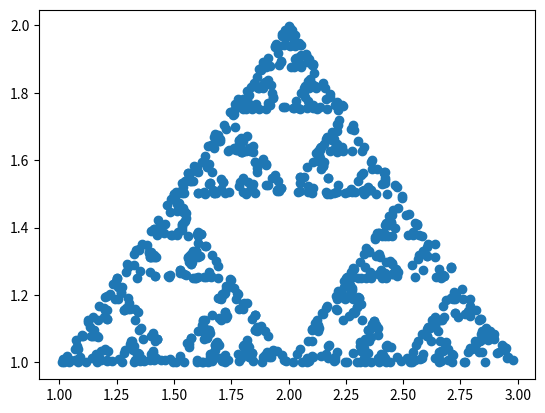
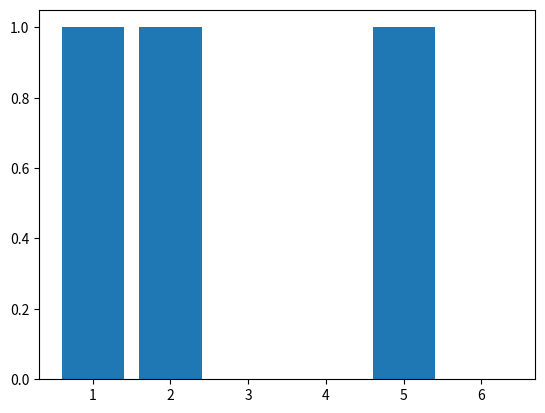
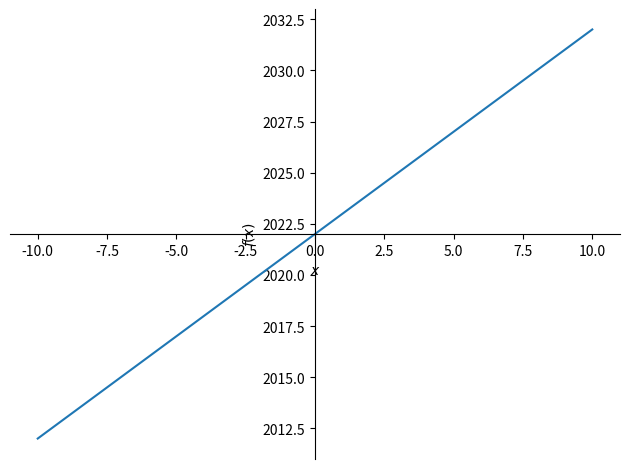
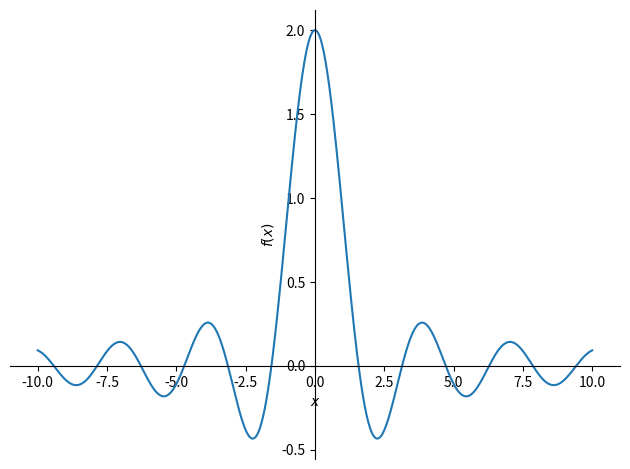
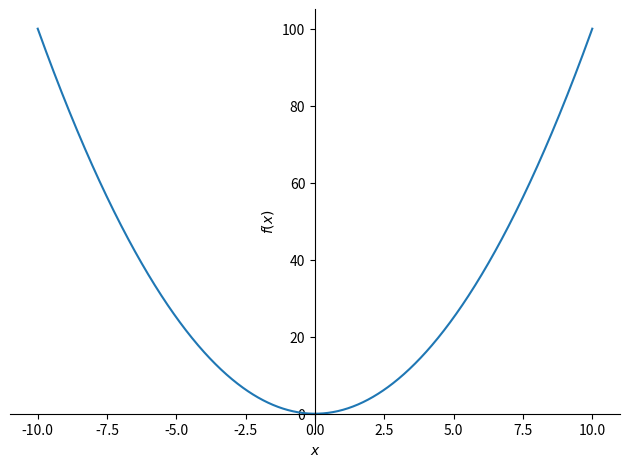
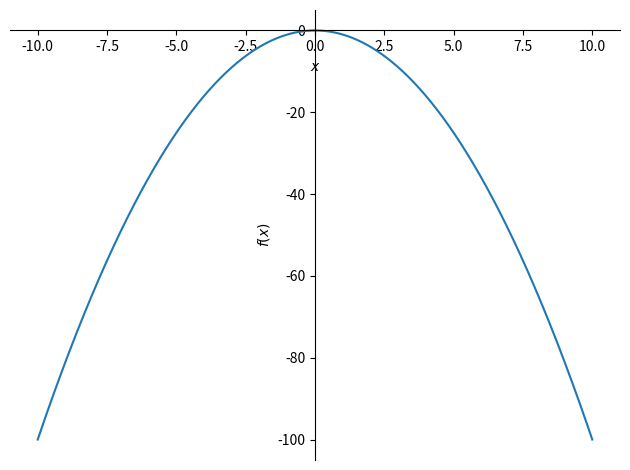
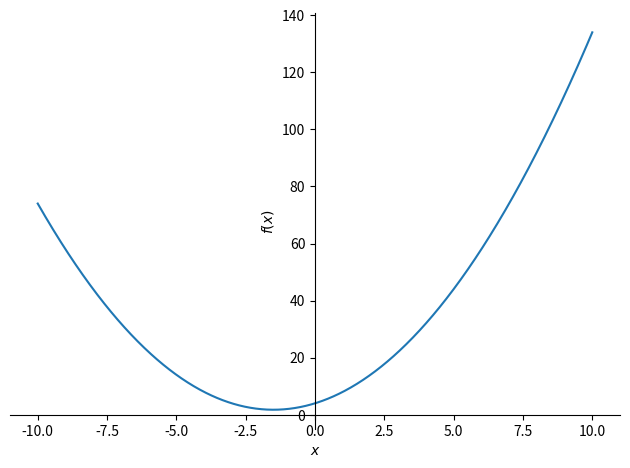
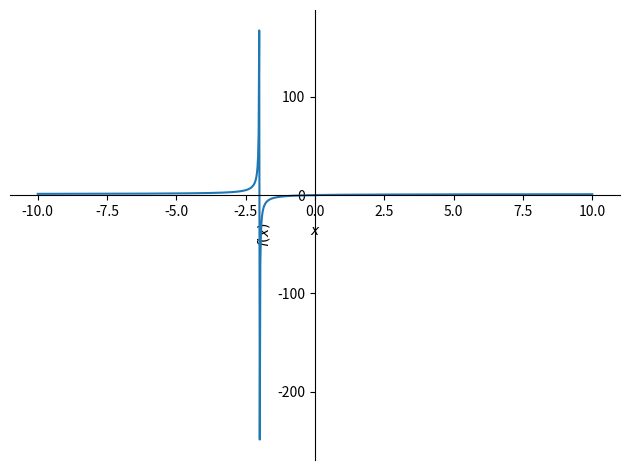
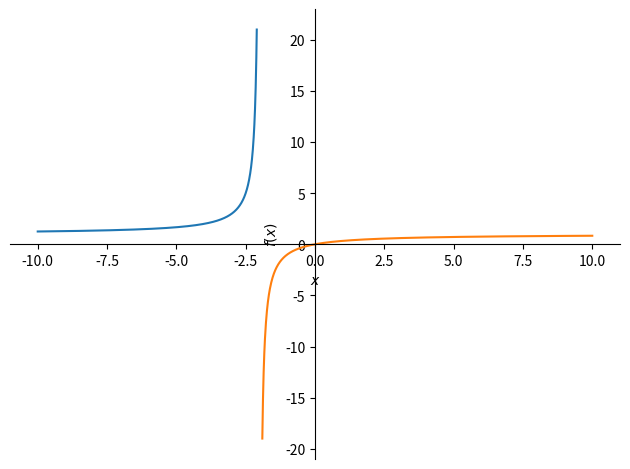
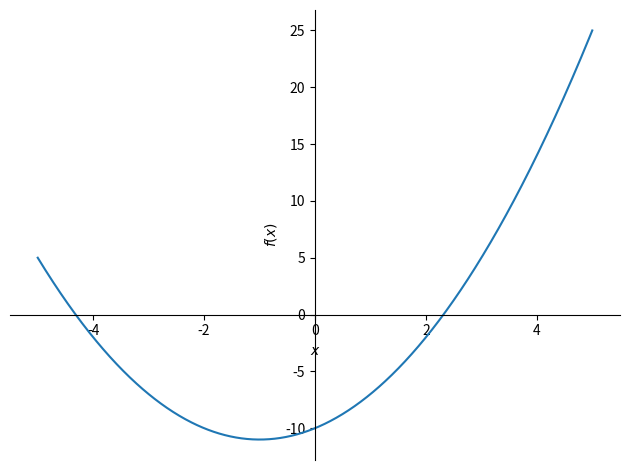
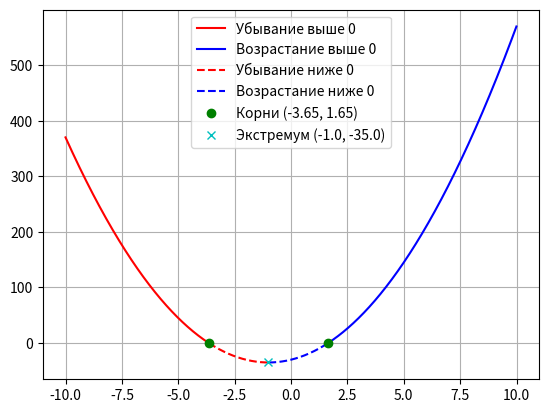

The matplotlib source for these figures, in order:
# In[7]:


print('ку-ку')


# In[8]:


h = 0
while h < 10:
    h += 1


# In[10]:


x = 2


# In[11]:


x


# In[12]:


x + 12


# In[13]:


x = 11
y = 22
x + y


# In[17]:


def fib(n):
    if n <= 1:
        return 1
    else:
        return fib(n-1)+fib(n-2)

fib(10)


# In[20]:


fib(12)


# In[21]:


li = []
for i in range(1,10):
    li.append(i)
li


# In[22]:


fibs = [(n, fib(n)) for n in range(1,10)]
fibs


# In[23]:


from math import sqrt

def solve(a, b, c):
    d = b**2 - 4*a*c
    if d >= 0:
        x1 = (-b + sqrt(d)) / (2 * a)
        x2 = (-b - sqrt(d)) / (2 * a)
        return (x1, x2)
    else:
        return 'Вещественных корней нет'


# In[24]:


solve(0.5,0.125,0)


# In[25]:


solve(1,2,3)


# In[26]:


z1 = complex(1,2)
z2 = complex(3,5)
z1, z2
# (z1, z2)


# In[27]:


'z1 = ({}, {})'.format(z1.imag, z2.real)


# In[32]:


import cmath

def csolve(a, b, c):
    d = b**2 - 4*a*c
    x1 = (-b + cmath.sqrt(d)) / (2 * a)
    x2 = (-b - cmath.sqrt(d)) / (2 * a)
    return (x1, x2)


# In[33]:


csolve(1, 2, 5)


# In[34]:


f = lambda x: x**3
list(map(f, range(1,5)))


# In[35]:


import matplotlib.pyplot as plt
import random

# random.randint(1,10)

vx = [1.0,2.0,3.0]
vy = [1.0,2.0,1.0]

sx = vx[0]
sy = vy[0]

px = []
py = []

for i in range(1,1000):
    r = random.randint(0,2)
    sx = (sx + vx[r]) / 2
    sy = (sy + vy[r]) / 2
    px.append(sx)
    py.append(sy)
    
plt.plot(px, py, 'o')
plt.show()


# In[37]:


import matplotlib.pyplot as plt
import random

count = 3
x = list(range(1, 7))
y = [0 for i in x]

fig, ax = plt.subplots()

for _ in range(count):
    y[random.randint(0, 5)] += 1
    
ax.bar(x, y)
#
y.sort()
#print('{}%'.format(round((y[5] - y[0] / count * 100, 3)))
stat = [f'{i+1}: {round (y[i] / count * 100)}%' for i in range(0,6)]
print(stat)
plt.show


# In[38]:


from sympy import *
from sympy.plotting import plot
init_printing()


# In[39]:


x = Symbol('x')


# In[40]:


f = x + 2022
f


# In[41]:


f.subs(x, -77)


# In[42]:


f.subs(x, -210)


# In[43]:


plot(f)
print(f)


# In[44]:


g = sin(x+x)/x
plot(g)
print(g)


# In[45]:


h = x**2
h


# In[46]:


plot(h)
print(h)


# In[47]:


h=-h


# In[48]:


plot(h)
print(h)


# In[49]:


a = 1
b = 0
c = 0
h = a*x**2 + b*x+c
h


# In[55]:


a = 1
b = 3
c = 4
h = a*x**2 + b*x+c
h


# In[56]:


plot(h)
print(h)


# In[57]:


solve(h, x)


# In[53]:


q = x/(x+2)
q


# In[58]:


plot(q)


# In[59]:


fun1 = plot(q,(x,-10,-2.1), show=False)
fun2 = plot(q,(x,-1.9,10), show=False)
fun1.append(fun2[0])
fun1.show()


# In[60]:


x = Symbol('x')


# In[61]:


y = 1*x**2 + 2*x - 10
solve(y)


# In[62]:


res = plot(y,(x,-5,5))


# In[80]:


#Дана функция f(x) = 5*x**2 + 10*x - 30
#4. Построить график
#1. Определить корни
#5. Вычислить вершину
#2. Найти интервалы, на которых функция возрастает
#3. Найти интервалы, на которых функция убывает
#6. Определить промежутки, на котором f > 0
#7. Определить промежутки, на котором f < 0


# In[121]:


import numpy as np
import matplotlib.pyplot as plt


# In[122]:


limit = 10
step = 0.01


# In[123]:


a, b, c = 5, 10, -30


# In[124]:


x = np.arange(-limit, limit, step)


# In[125]:


def func(x):
    return a*x**2 + b*x + c


# In[126]:


def take_roots(a, b, c):
    discr = b**2 - 4*a*c
    if discr > 0:
        x1 = (-b + discr**0.5)/(2*a)
        x2 = (-b - discr**0.5)/(2*a)
        return x1, x2
    elif discr == 0:
        x = -b / (2*a)
        return x, x
    else:
        return None, None


# In[127]:


roots = take_roots(a, b, c)


# In[128]:


#print(take_roots(5, 10, -30))
#print(np.roots([5, 10, -30])) то же самое roots - вычесляет корни


# In[129]:


min_y = (min(func(x)))
min_x = take_roots(a, b, c - min_y)[0]


# In[130]:


#x_down = np.arange(-limit, min_x, step)
#x_up = np.arange(min_x, limit, step)


# In[131]:


x_down_pos = np.arange(-limit, min(roots), step)
x_down_neg = np.arange(min(roots), min_x, step)
x_up_neg = np.arange(min_x, max(roots), step)
x_up_pos = np.arange(max(roots), limit, step)


# In[141]:


plt.rcParams['lines.linestyle'] = '-'
plt.plot(x_down_pos, func(x_down_pos), 'r', label = 'Убывание выше 0')
plt.plot(x_up_pos, func(x_up_pos), 'b', label = 'Возрастание выше 0')
plt.rcParams['lines.linestyle'] = '--'
plt.plot(x_down_neg, func(x_down_neg), 'r', label = 'Убывание ниже 0')
plt.plot(x_up_neg, func(x_up_neg), 'b', label = 'Возрастание ниже 0')
plt.plot(roots[0], func(roots[0]), 'go', label =f'Корни ({round(min(roots),2)}, {round(max(roots),2)})')
plt.plot(roots[1], func(roots[1]), 'go')
plt.plot(min_x, min_y, 'cx', label =f'Экстремум ({min_x}, {min_y})')
plt.grid()
plt.legend()


# In[ ]:


#Дана функция f(x) = 5*x**2 + 10*x - 30
#4. Построить график
#1. Определить корни
#5. Вычислить вершину
#2. Найти интервалы, на которых функция возрастает
#3. Найти интервалы, на которых функция убывает
#6. Определить промежутки, на котором f > 0
#7. Определить промежутки, на котором f < 0
